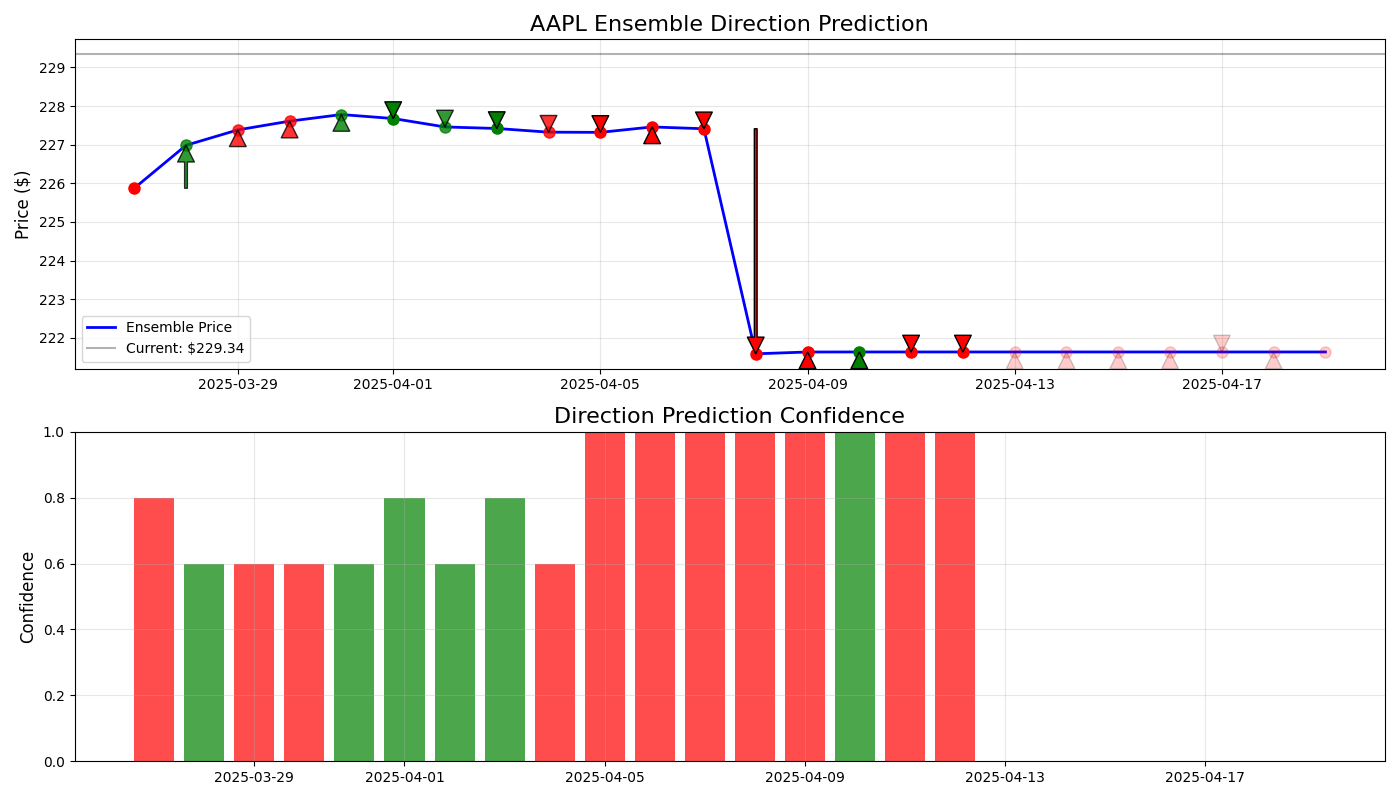

Source data for this figure (header and first rows):
Datetime, Up_Vote, Down_Vote, Direction_Confidence, Weighted_Price, Model_Count, Total_Votes, Direction, Pct_Change
2025-03-27 00:00:00+00:00, 1, 4, 0.8, 225.9, 5, 5, DOWN, -1.512
2025-03-28 00:00:00+00:00, 3, 2, 0.6, 227, 5, 5, UP, -1.027
2025-03-29 00:00:00+00:00, 2, 3, 0.6, 227.4, 5, 5, DOWN, -0.8535
2025-03-30 00:00:00+00:00, 2, 3, 0.6, 227.6, 5, 5, DOWN, -0.7548
2025-03-31 00:00:00+00:00, 3, 2, 0.6, 227.8, 5, 5, UP, -0.6801
2025-04-01 00:00:00+00:00, 4, 1, 0.8, 227.7, 5, 5, UP, -0.7249
2025-04-02 00:00:00+00:00, 3, 2, 0.6, 227.5, 5, 5, UP, -0.8202
2025-04-03 00:00:00+00:00, 4, 1, 0.8, 227.4, 5, 5, UP, -0.8374
2025-04-04 00:00:00+00:00, 2, 3, 0.6, 227.3, 5, 5, DOWN, -0.8789
2025-04-05 00:00:00+00:00, 0, 1, 1.0, 227.3, 5, 1, DOWN, -0.8813
2025-04-06 00:00:00+00:00, 0, 1, 1.0, 227.5, 5, 1, DOWN, -0.8201
2025-04-07 00:00:00+00:00, 0, 1, 1.0, 227.4, 5, 1, DOWN, -0.8406
2025-04-08 00:00:00+00:00, 0, 1, 1.0, 221.6, 1, 1, DOWN, -3.381
2025-04-09 00:00:00+00:00, 0, 1, 1.0, 221.6, 1, 1, DOWN, -3.361
2025-04-10 00:00:00+00:00, 1, 0, 1.0, 221.6, 1, 1, UP, -3.361
2025-04-11 00:00:00+00:00, 0, 1, 1.0, 221.6, 1, 1, DOWN, -3.361
2025-04-12 00:00:00+00:00, 0, 1, 1.0, 221.6, 1, 1, DOWN, -3.361
2025-04-13 00:00:00+00:00, 0, 0, 0.0, 221.6, 1, 0, DOWN, -3.361
2025-04-14 00:00:00+00:00, 0, 0, 0.0, 221.6, 1, 0, DOWN, -3.361
2025-04-15 00:00:00+00:00, 0, 0, 0.0, 221.6, 1, 0, DOWN, -3.361
2025-04-16 00:00:00+00:00, 0, 0, 0.0, 221.6, 1, 0, DOWN, -3.361
2025-04-17 00:00:00+00:00, 0, 0, 0.0, 221.6, 1, 0, DOWN, -3.361
2025-04-18 00:00:00+00:00, 0, 0, 0.0, 221.6, 1, 0, DOWN, -3.361
2025-04-19 00:00:00+00:00, 0, 0, 0.0, 221.6, 1, 0, DOWN, -3.361
